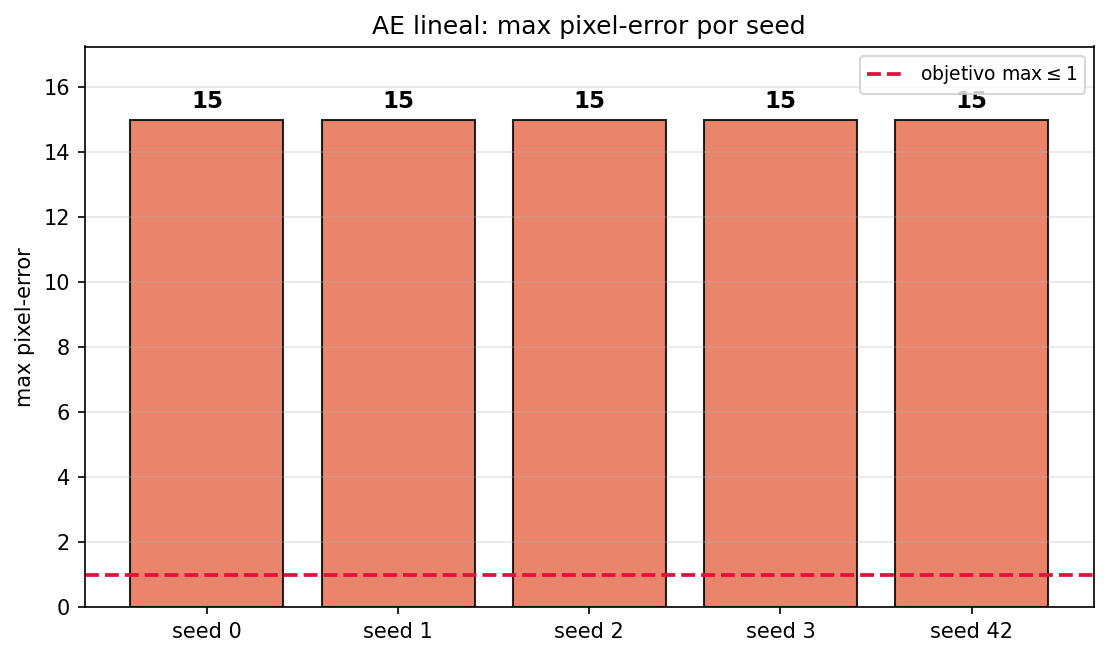

Source data for this figure (header and first rows):
seed, max_pixel, mean_pixel, n_exact, rec_mse
0, 15, 7.188, 0, 0.1491
1, 15, 7.188, 0, 0.1491
2, 15, 7.188, 0, 0.1491
3, 15, 7.188, 0, 0.1491
42, 15, 7.281, 0, 0.1492
pca, 15, 7.188, 0, 0.1491
